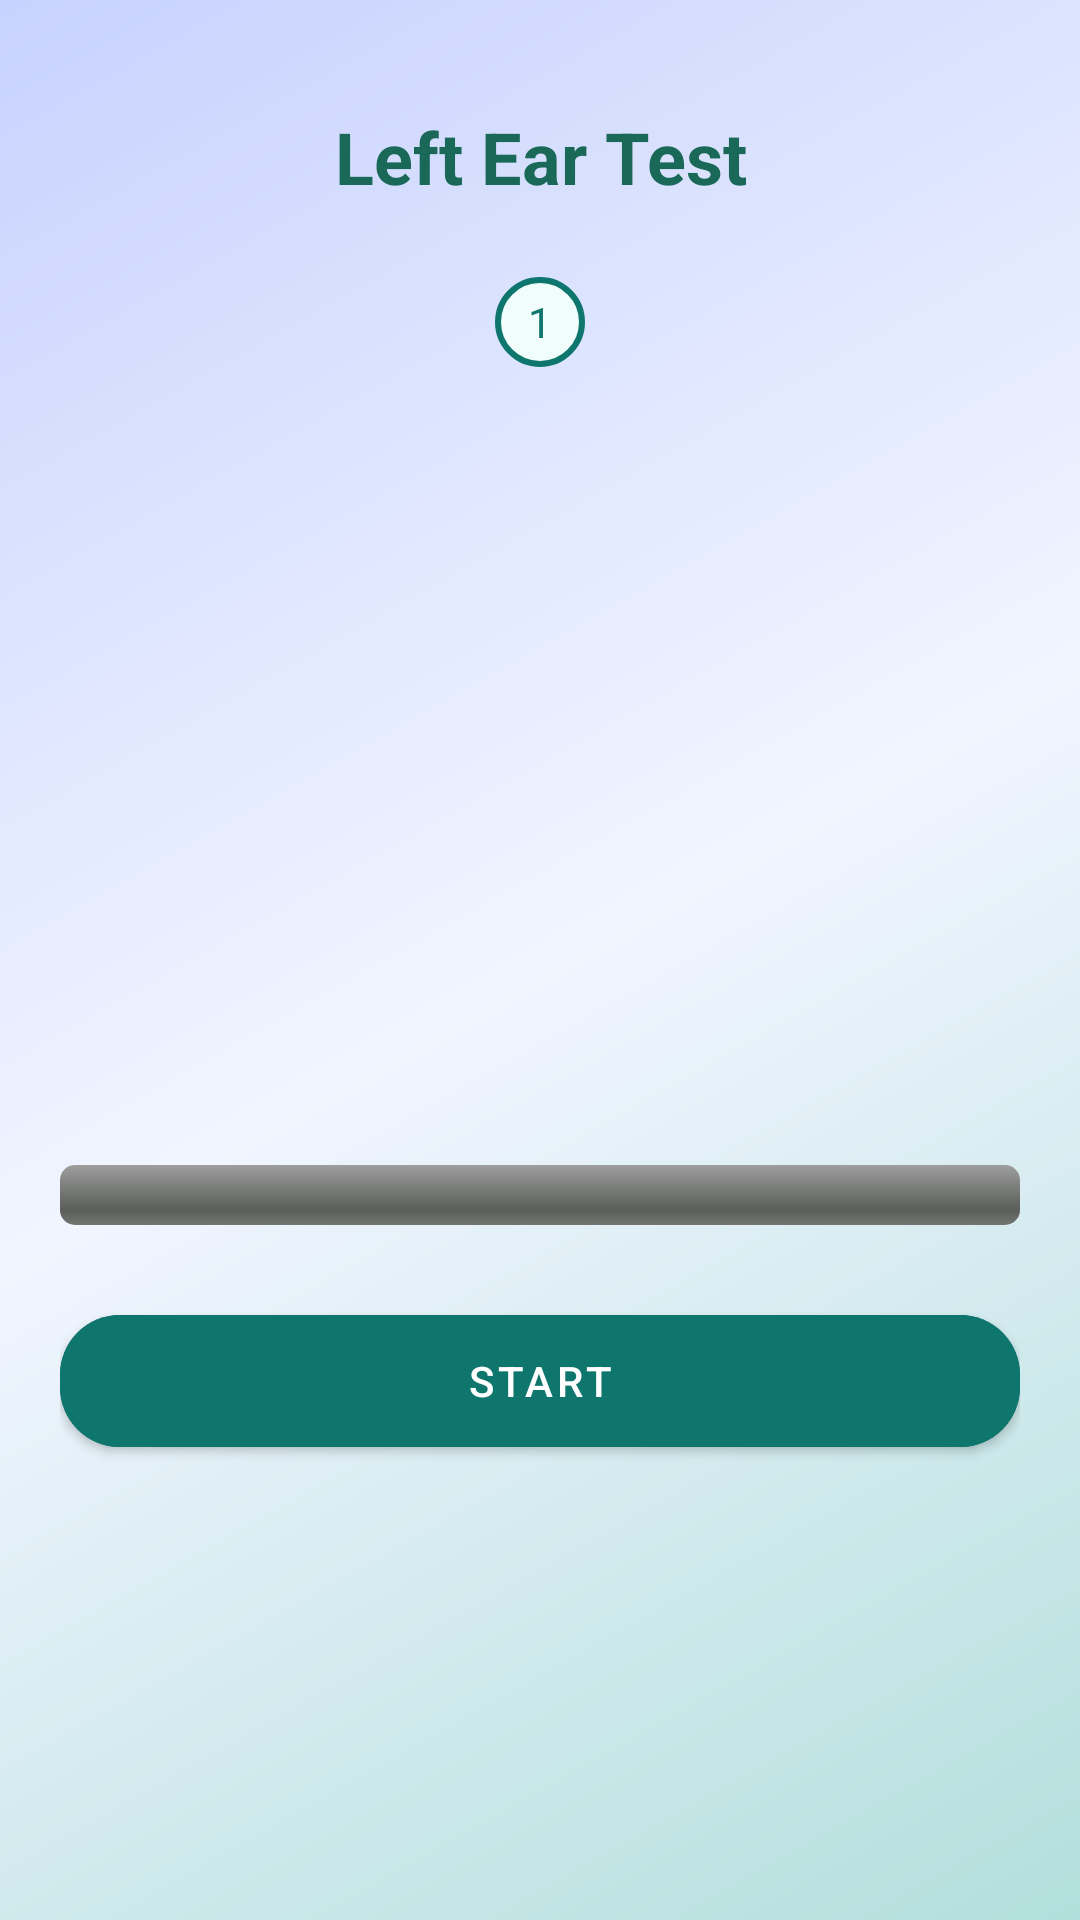

Reconstruct the res/layout file that produces this screen, plus the resources it refers to.
<!-- AndroidManifest.xml: application theme Theme.Audion -->
<!-- res/layout/activity_frequency_sweep.xml -->
<?xml version="1.0" encoding="utf-8"?>
<ScrollView xmlns:android="http://schemas.android.com/apk/res/android"
    xmlns:app="http://schemas.android.com/apk/res-auto"
    android:layout_width="match_parent"
    android:layout_height="match_parent"
    android:background="@drawable/bg_pastel_gradient"
    android:fillViewport="true"
    android:padding="20dp">

    <LinearLayout
        android:layout_width="match_parent"
        android:layout_height="wrap_content"
        android:gravity="center_horizontal"
        android:orientation="vertical">

        <TextView
            android:id="@+id/title"
            android:layout_width="match_parent"
            android:layout_height="wrap_content"
            android:layout_marginTop="16dp"
            android:gravity="center"
            android:text="Left Ear Test"
            android:textColor="#1A6958"
            android:textSize="24sp"
            android:textStyle="bold" />

        <LinearLayout
            android:id="@+id/stepper_container"
            android:layout_width="match_parent"
            android:layout_height="wrap_content"
            android:orientation="horizontal"
            android:gravity="center"
            android:layout_margin="24dp">
            
            <FrameLayout android:layout_width="30dp" android:layout_height="30dp">
                <ImageView android:id="@+id/step1Image" android:layout_width="match_parent" android:layout_height="match_parent" android:src="@drawable/circle_default" />
                <TextView android:id="@+id/step1Text" android:layout_width="match_parent" android:layout_height="match_parent" android:gravity="center" android:text="1" android:textColor="#0F766E" />
            </FrameLayout>
            
        </LinearLayout>

        <ImageView
            android:id="@+id/imageViewEar"
            android:layout_width="312dp"
            android:layout_height="226dp"
            android:scaleType="fitCenter"
            android:layout_marginBottom="16dp" />

        <ProgressBar
            android:id="@+id/progressBar"
            style="@android:style/Widget.ProgressBar.Horizontal"
            android:layout_width="match_parent"
            android:layout_height="wrap_content"
            android:max="100"
            android:progress="0"
            android:layout_marginBottom="24dp" />

        <com.google.android.material.button.MaterialButton
            android:id="@+id/buttonStart"
            android:layout_width="match_parent"
            android:layout_height="56dp"
            android:text="Start"
            android:textColor="#FFFFFF"
            app:cornerRadius="20dp"
            android:backgroundTint="#0F766E" />

        <com.google.android.material.button.MaterialButton
            android:id="@+id/buttonHeard"
            android:layout_width="match_parent"
            android:layout_height="56dp"
            android:text="I Heard"
            android:textColor="#FFFFFF"
            app:cornerRadius="20dp"
            android:backgroundTint="#0F766E"
            android:visibility="gone"
            android:layout_marginTop="16dp" />

        <com.google.android.material.button.MaterialButton
            android:id="@+id/buttonNotHeard"
            android:layout_width="match_parent"
            android:layout_height="56dp"
            android:text="I Didn't"
            android:textColor="#FFFFFF"
            app:cornerRadius="20dp"
            android:backgroundTint="#D32F2F"
            android:visibility="gone"
            android:layout_marginTop="12dp" />

    </LinearLayout>
</ScrollView>
<!-- resources referenced by this layout -->
<resources>
  <!-- drawable bg_pastel_gradient (drawable) -->
  <?xml version="1.0" encoding="utf-8"?>
  <shape xmlns:android="http://schemas.android.com/apk/res/android">
      <gradient
          android:type="linear"
          android:angle="135"
          android:startColor="#B2DFDB"
          android:centerColor="#F1F5FF"
          android:endColor="#C7D2FE"
          android:centerX="0.5"
          android:centerY="0.5" />
  </shape>
  <!-- drawable circle_default (drawable) -->
  <?xml version="1.0" encoding="utf-8"?>
  <shape xmlns:android="http://schemas.android.com/apk/res/android"
      android:shape="oval">
      
      <solid android:color="#F0FDFA" />
      
      <stroke
          android:width="2dp"
          android:color="#0F766E" />
      
      <size
          android:width="30dp"
          android:height="30dp" />
      
      <padding
          android:left="2dp"
          android:top="2dp"
          android:right="2dp"
          android:bottom="2dp" />
  </shape>
  <style name="Theme.Audion" parent="Theme.MaterialComponents.DayNight.NoActionBar">
          
          <item name="colorPrimary">@color/primary</item>
          <item name="colorPrimaryVariant">@color/primary</item>
          <item name="colorOnPrimary">@color/white</item>
          
          
          <item name="colorSecondary">@color/primary</item>
          <item name="colorSecondaryVariant">@color/primary</item>
          <item name="colorOnSecondary">@color/black</item>
  
          
          <item name="android:statusBarColor">@android:color/white</item>
          <item name="android:windowLightStatusBar" tools:targetApi="m">true</item>
  
          
          <item name="android:navigationBarColor">@android:color/white</item>
          <item name="android:windowLightNavigationBar" tools:targetApi="o">true</item>
  
          <item name="android:windowDrawsSystemBarBackgrounds">true</item>
  
          
          <item name="windowActionBar">false</item>
          <item name="windowNoTitle">true</item>
      </style>
  <color name="primary">#0F766E</color>
  <color name="white">#FFFFFFFF</color>
  <color name="black">#FF000000</color>
</resources>
